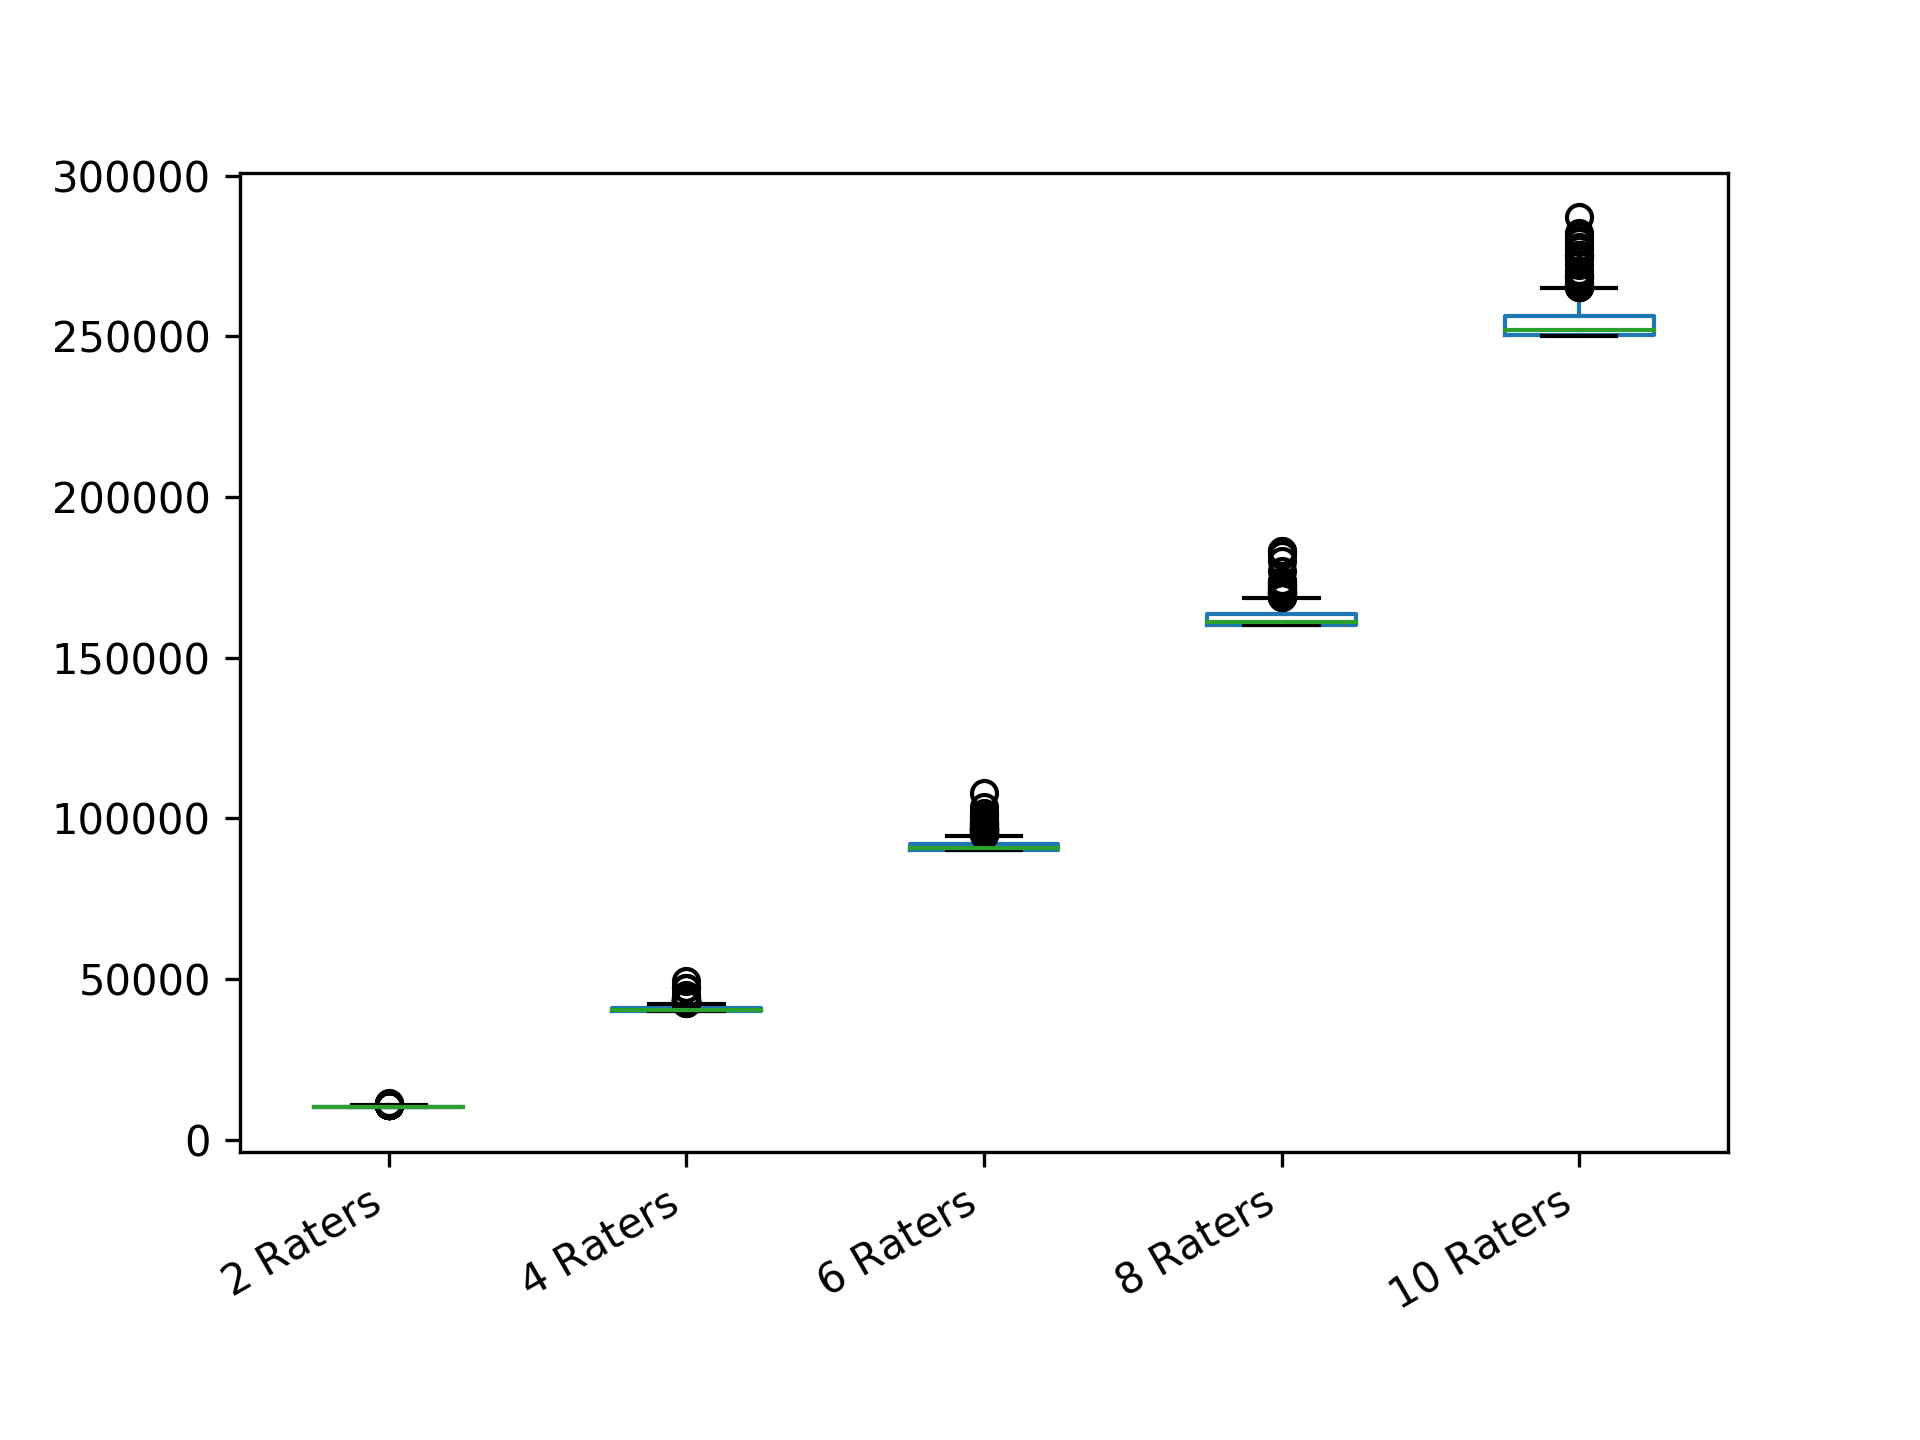

The table this chart was drawn from, first rows:
2 Raters; 4 Raters; 6 Raters; 8 Raters; 10 Raters
10000; 41002; 90002; 164633; 250723
10040; 40010; 91442; 161000; 274694
10160; 40040; 90303; 160022; 252893
10203; 41002; 103479; 160002; 256262
10160; 43446; 90040; 163067; 251323
10303; 40490; 90090; 160303; 250010
10023; 40423; 90010; 160090; 251000
10000; 40563; 94427; 160090; 250022
10002; 40063; 90640; 160023; 250002
10000; 40811; 91324; 162252; 250123
10090; 41444; 92106; 170292; 250303
10002; 40090; 90490; 160062; 250203
10090; 40563; 90811; 171285; 257038
11008; 40040; 90040; 160640; 253065
10424; 40010; 90250; 163809; 250000
10160; 41326; 92566; 160123; 250123
10063; 40360; 90090; 167047; 261948
10303; 43081; 91825; 161691; 255532
10002; 40000; 90063; 160022; 251103
10063; 40090; 90203; 160010; 250122
10002; 40203; 92106; 163067; 250040
10022; 40090; 90010; 160063; 253243
10010; 40090; 91104; 160090; 253426
10002; 40563; 90160; 160002; 251000
10361; 41002; 93249; 160062; 250360
10424; 40160; 99072; 160490; 263750
10090; 40010; 91211; 162563; 251823
10909; 41567; 90303; 164008; 250903
10303; 40641; 91442; 160563; 250203
10010; 41967; 92897; 160563; 250022
10160; 40360; 93621; 161211; 254208
10002; 41002; 90123; 161564; 250250
10815; 40423; 96034; 162405; 254005
10123; 41444; 90040; 161103; 264892
10123; 40303; 92897; 160160; 263750
10815; 40002; 90022; 162563; 255071
10023; 43081; 90010; 161323; 250002
10040; 45113; 94218; 163616; 254208
10250; 40010; 91104; 160810; 250810
10010; 40360; 92408; 160000; 253065
10727; 40360; 91211; 160022; 251563
10160; 40010; 98769; 162105; 250160
10010; 40002; 90303; 171627; 251323
10022; 40490; 91104; 160090; 250360
10000; 40040; 90490; 167046; 251961
10250; 40022; 90063; 160723; 261263
10010; 40000; 91001; 160810; 255071
10090; 40423; 90022; 160090; 261948
10023; 40303; 90123; 166523; 254416
10160; 40563; 90010; 162726; 250160
10424; 40490; 90010; 160563; 251823
10361; 40303; 90063; 160203; 250010
10303; 40002; 92407; 160360; 269036
10090; 40002; 91211; 162563; 250810
10063; 40040; 90090; 169656; 250122
10063; 42260; 90010; 161103; 282248
10303; 40423; 95315; 170618; 250202
10250; 40023; 92407; 161323; 257307
10040; 40002; 90250; 160002; 251323
10063; 40000; 90723; 181856; 250040
... 240 more rows
